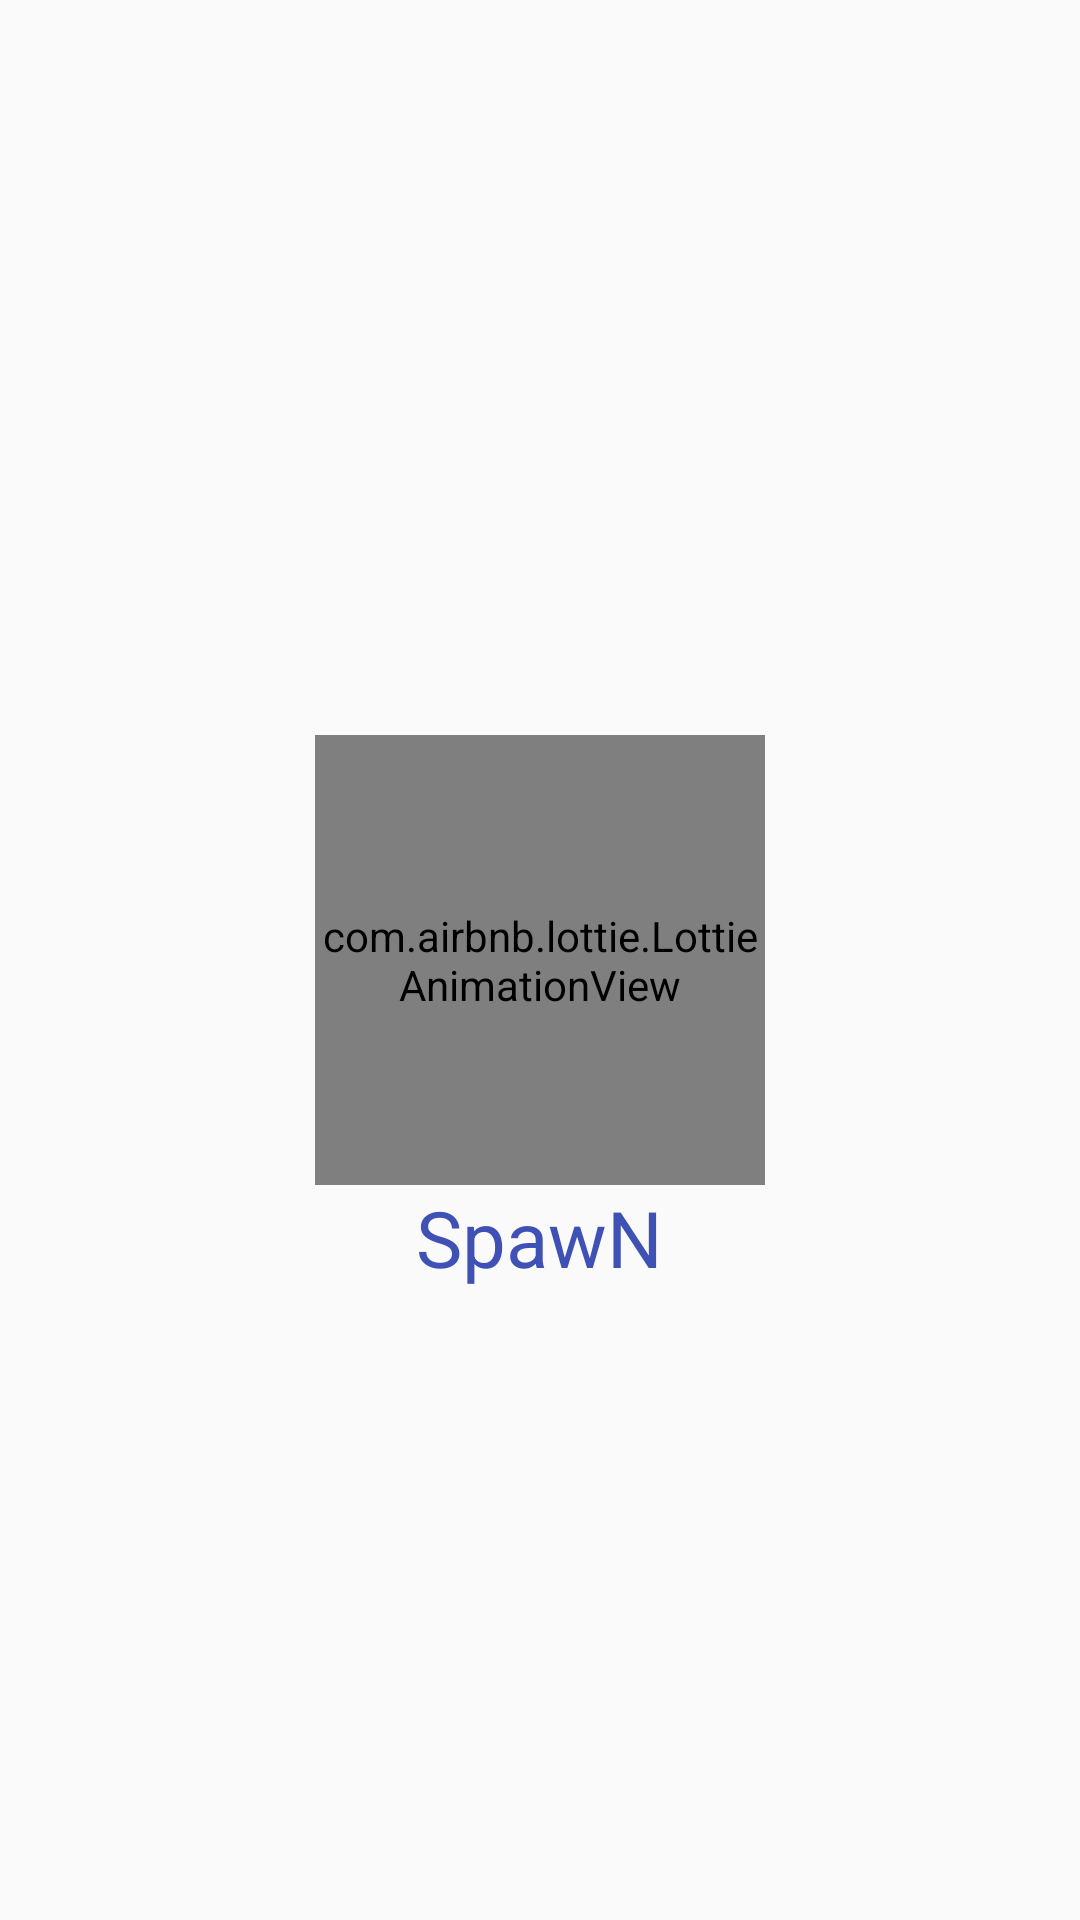

Android layout source for this screen:
<!-- AndroidManifest.xml: application theme SpawnNoActioBar -->
<!-- res/layout/activity_spawn_splash_screen.xml -->
<?xml version="1.0" encoding="utf-8"?>
<RelativeLayout xmlns:android="http://schemas.android.com/apk/res/android"
    xmlns:app="http://schemas.android.com/apk/res-auto"
    xmlns:tools="http://schemas.android.com/tools"
    android:layout_width="match_parent"
    android:layout_height="match_parent"
    android:background="@android:color/transparent"
    tools:context=".activities.SpawnSplashScreen">

    <com.airbnb.lottie.LottieAnimationView
        android:layout_width="150dp"
        android:layout_height="150dp"
        android:id="@+id/spawn_logo"
        android:layout_centerInParent="true"
        app:lottie_rawRes="@raw/spawnlogo"
        app:lottie_autoPlay="true" />

    <TextView
        android:layout_width="wrap_content"
        android:layout_height="wrap_content"
        android:text="@string/app_name"
        android:textSize="26dp"
        android:layout_centerInParent="true"
        android:layout_below="@+id/spawn_logo"
        android:textColor="@color/colorPrimary" />

</RelativeLayout>
<!-- resources referenced by this layout -->
<resources>
  <color name="colorPrimary">#3F51B5</color>
  <string name="app_name">SpawN</string>
  <style name="SpawnNoActioBar" parent="Theme.AppCompat.Light.NoActionBar">
  
          <item name="windowActionBar">false</item>
          <item name="windowNoTitle">true</item>
  
  
      </style>
</resources>
